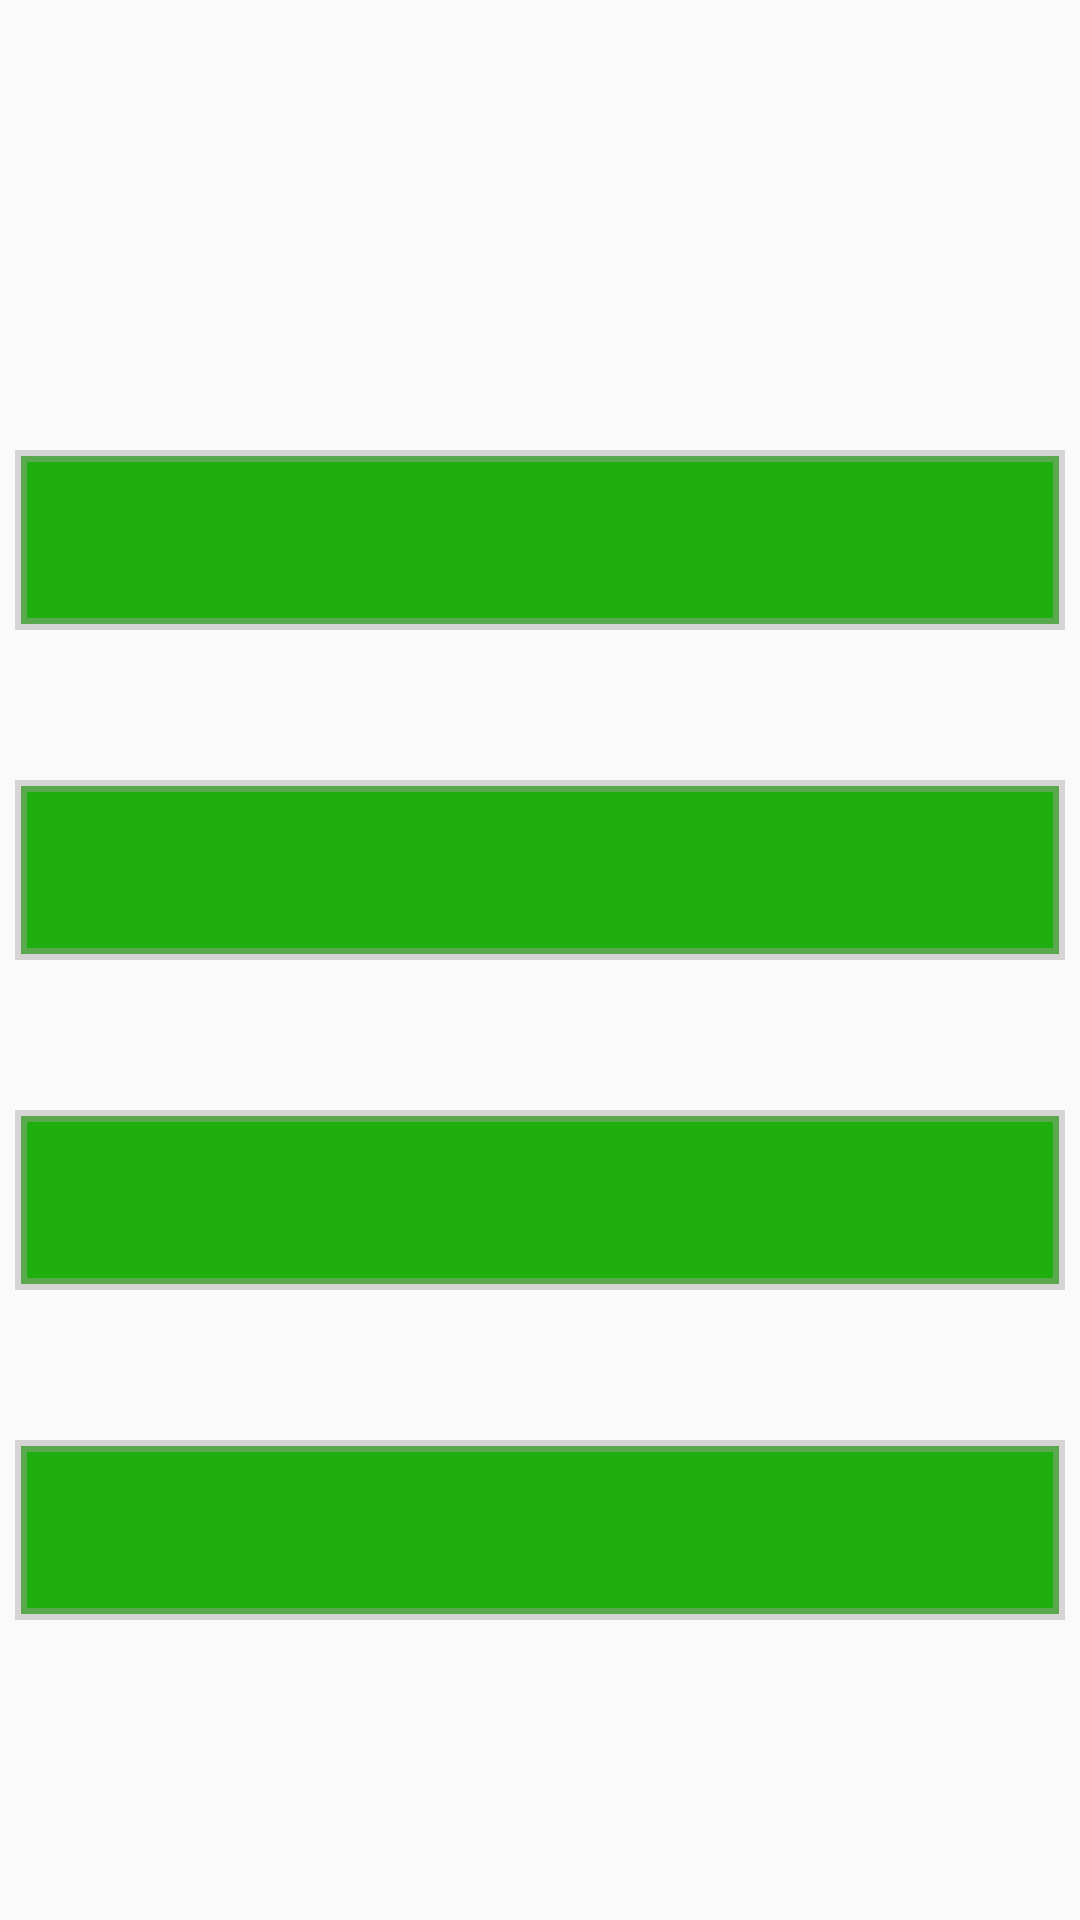

This screen was rendered from an Android layout file. Write that file and the resources it references.
<!-- AndroidManifest.xml: application theme Theme.Greengym -->
<!-- res/layout/activity_search_by_equip.xml -->
<?xml version="1.0" encoding="utf-8"?>
<LinearLayout xmlns:android="http://schemas.android.com/apk/res/android"
    xmlns:app="http://schemas.android.com/apk/res-auto"
    xmlns:tools="http://schemas.android.com/tools"
    android:layout_width="match_parent"
    android:layout_height="match_parent"
    android:orientation="vertical"
    tools:context=".Search_byEquip">

    <Spinner
        android:id="@+id/up"
        android:layout_width="350dp"
        android:layout_height="60dp"
        android:layout_marginTop="150dp"
        android:layout_gravity="center"
        android:background="@drawable/green_button"/>

    <Spinner
        android:id="@+id/down"
        android:layout_width="350dp"
        android:layout_height="60dp"
        android:layout_marginTop="50dp"
        android:layout_gravity="center"
        android:background="@drawable/green_button"/>

    <Spinner
        android:id="@+id/all"
        android:layout_width="350dp"
        android:layout_height="60dp"
        android:layout_marginTop="50dp"
        android:layout_gravity="center"
        android:background="@drawable/green_button"/>

    <Spinner
        android:id="@+id/stretch"
        android:layout_width="350dp"
        android:layout_height="60dp"
        android:layout_marginTop="50dp"
        android:layout_gravity="center"
        android:background="@drawable/green_button"/>

</LinearLayout>
<!-- resources referenced by this layout -->
<resources>
  <!-- drawable green_button (drawable) -->
  <?xml version="1.0" encoding="utf-8"?>
  <shape xmlns:android="http://schemas.android.com/apk/res/android">
  
      <solid
          android:color="@color/green"
          />
      <size
          android:width="242dp"
          android:height="60dp"
          />
      <stroke
          android:width="4dp"
          android:color="@color/gray"
          />
  </shape>
  <style name="Theme.Greengym" parent="Theme.AppCompat.Light.DarkActionBar">
          
          <item name="colorPrimary">@color/green</item>
          <item name="colorPrimaryVariant">@color/black</item>
          <item name="colorOnPrimary">@color/white</item>
          
          <item name="colorSecondary">@color/teal_200</item>
          <item name="colorSecondaryVariant">@color/teal_700</item>
          <item name="colorOnSecondary">@color/black</item>
          
          <item name="android:statusBarColor" tools:targetApi="l">?attr/colorPrimaryVariant</item>
          
      </style>
  <color name="green">#1EAE0E</color>
  <color name="gray">#70A6A1A1</color>
  <color name="black">#FF000000</color>
  <color name="white">#FFFFFFFF</color>
  <color name="teal_200">#FF03DAC5</color>
  <color name="teal_700">#FF018786</color>
</resources>
